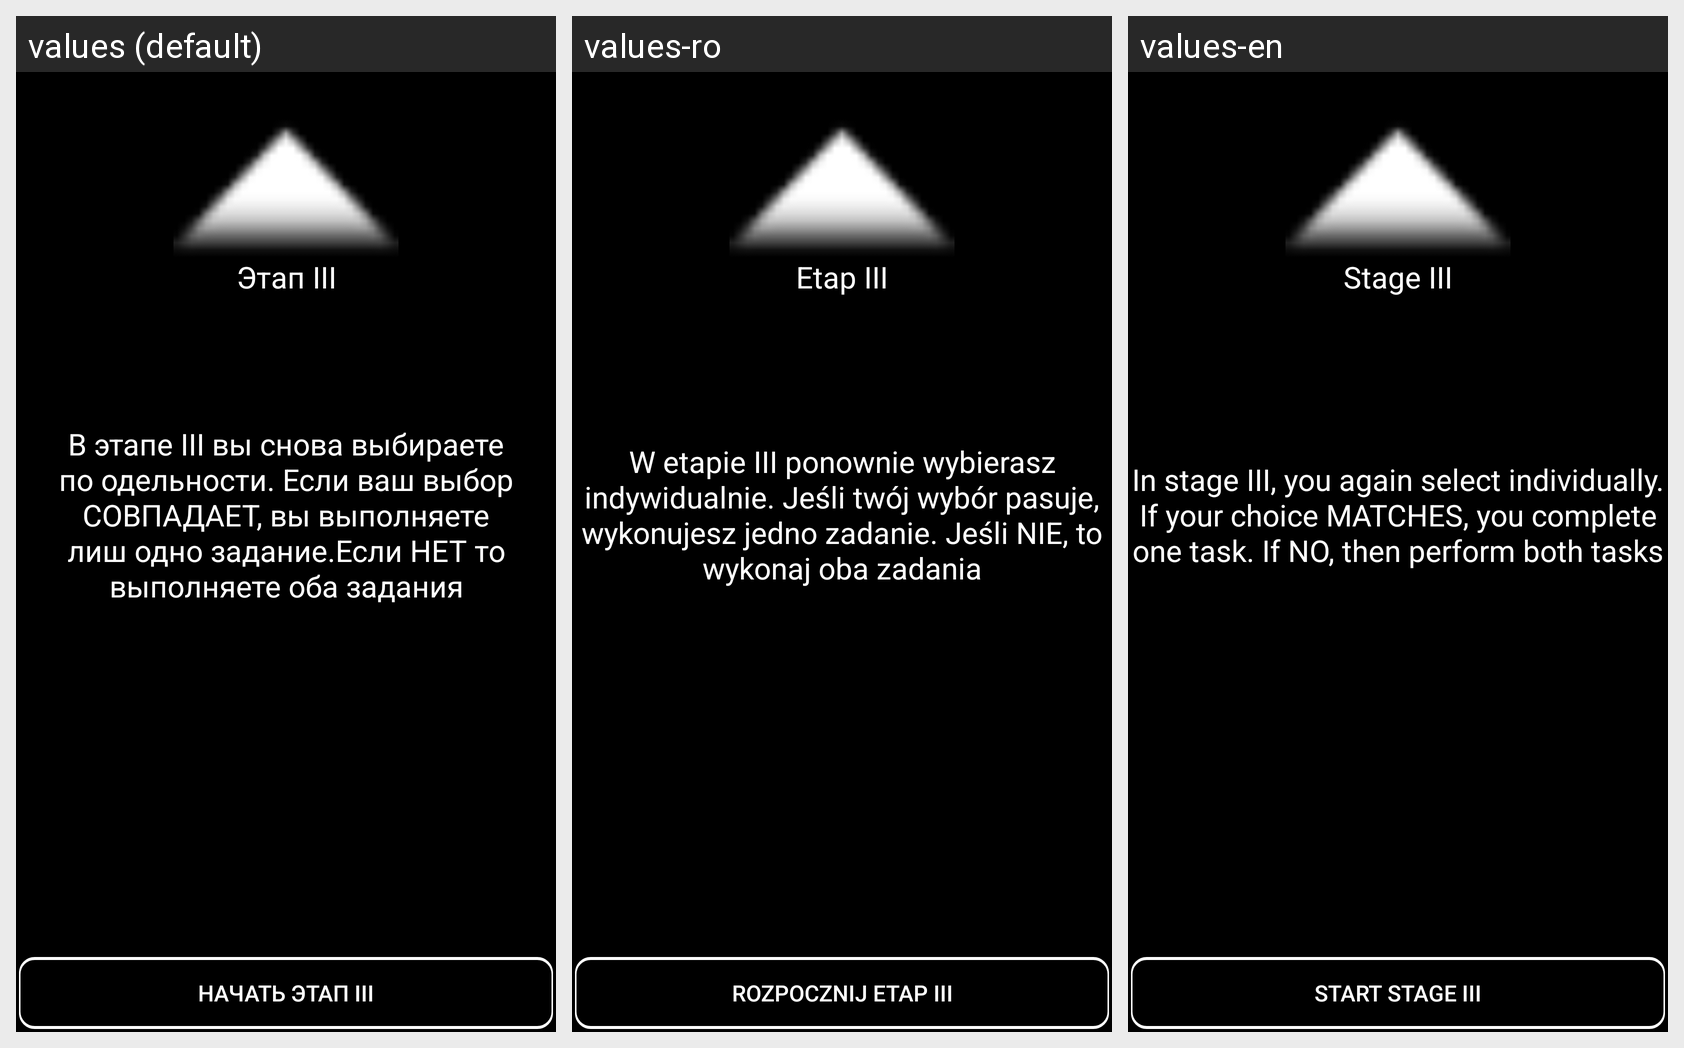

Strings drawn on this Android screen and how each of the app's shown locales translates them:
Android screen res/layout/activity_third_instruction.xml rendered under 3 locales, left to right: values (default), values-ro, values-en. Device: Nexus 5 (rendered at 1080×1920; each locale shown at half size, 540×960, under a caption strip naming it); theme AppTheme.
Strings drawn on this screen, with the default value and each locale's value (text and hints the layout hard-codes, and strings that could not be matched under every locale, appear in the picture but are not listed):

stage_iii
  values: Этап III
  values-ro: Etap III
  values-en: Stage III

brs3
  values: Начать этап III
  values-ro: Rozpocznij etap III
  values-en: Start stage III

TextInstruction3
  values: В этапе III вы снова выбираете по одельности. Если ваш выбор СОВПАДАЕТ, вы выполняете лиш одно задание.Если НЕТ то выполняете оба задания
  values-ro: W etapie III ponownie wybierasz indywidualnie. Jeśli twój wybór pasuje, wykonujesz jedno zadanie. Jeśli NIE, to wykonaj oba zadania
  values-en: In stage III, you again select individually. If your choice MATCHES, you complete one task. If NO, then perform both tasks
